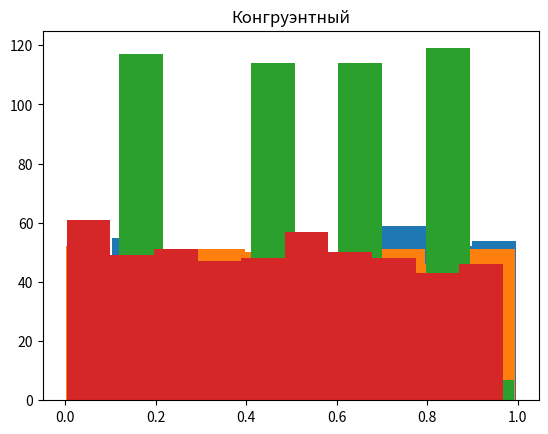

Python code for this plot:
import math
import random
import matplotlib.pyplot as plt
import numpy as np


# Метод квадратов
def method_square(num, n):
    random_number = np.array([])
    razr = len(str(num))
    for i in range(n):
        num_2 = str(pow(num, 2))
        while len(num_2) != razr * 2:
            num_2 = "0" + num_2
        if razr % 2 == 0:
            new_num = num_2[int(razr - razr / 2):int(razr + razr / 2)]
        else:
            new_num = num_2[int(razr - razr / 2):int(razr + razr / 2)]
        random_number = np.append(random_number, int(new_num) * pow(10, -razr))
        num = int(new_num)

    return random_number


# Метод произведений
def method_compasion(num, core, n):
    random_number = np.array([])
    razr = len(num)
    for i in range(n):
        num_2 = str(int(num) * core)
        while len(num_2) != razr * 2:
            num_2 = "0" + num_2
        if razr % 2 == 0:
            new_num = num_2[int(razr - razr / 2):int(razr + razr / 2)]                                   # Если четное число разрядов
        else:
            new_num = num_2[int(razr - razr / 2):int(razr + razr / 2)]
        random_number = np.append(random_number, int(new_num) * pow(10, -razr))
        num = num_2[-razr:]

    return random_number


# Kонгруэнтный метод
def congruent_method(num, multiplier, delit, n):
    random_number = np.array([])  # Массив полученных чисел
    razr = len(str(num))  # Разрядность числа
    for i in range(n):
        new_num = num * multiplier % delit  # Число на множитель и получаем остаток
        random_number = np.append(random_number, new_num * pow(10, -razr))
        num = new_num

    return random_number

def create_hist(data):
    n, bin, patches = plt.hist(data)
    return n, patches

m = np.random.uniform(0, 1, 500)

# n = 8  # Количество повторений
# num = 1357  # Исходное число
# core = 5167  # Ядро
# multiplier = 1357  # Множитель
# delit = 5689  # Делитель
m_1 = method_square(7153, 500)
m_2 = method_compasion(str(3729), 5167, 500)
m_3 = congruent_method(1357, 1357, 9689, 500)
# print(f"Метод квадратов:\n {m_1}")
# print(f"Метод умножения:\n {m_2}")
# print(f"Метод vультипликативный конгруэнтный:\n {m_3}")

create_hist(m)
plt.title('Смешанный конгруэнтный')
plt.show()
create_hist(m_2)
plt.title('Произведений')
plt.show()
create_hist(m_1)
plt.title('Квадратов')
plt.show()
create_hist(m_3)
plt.title('Конгруэнтный')
plt.show()
